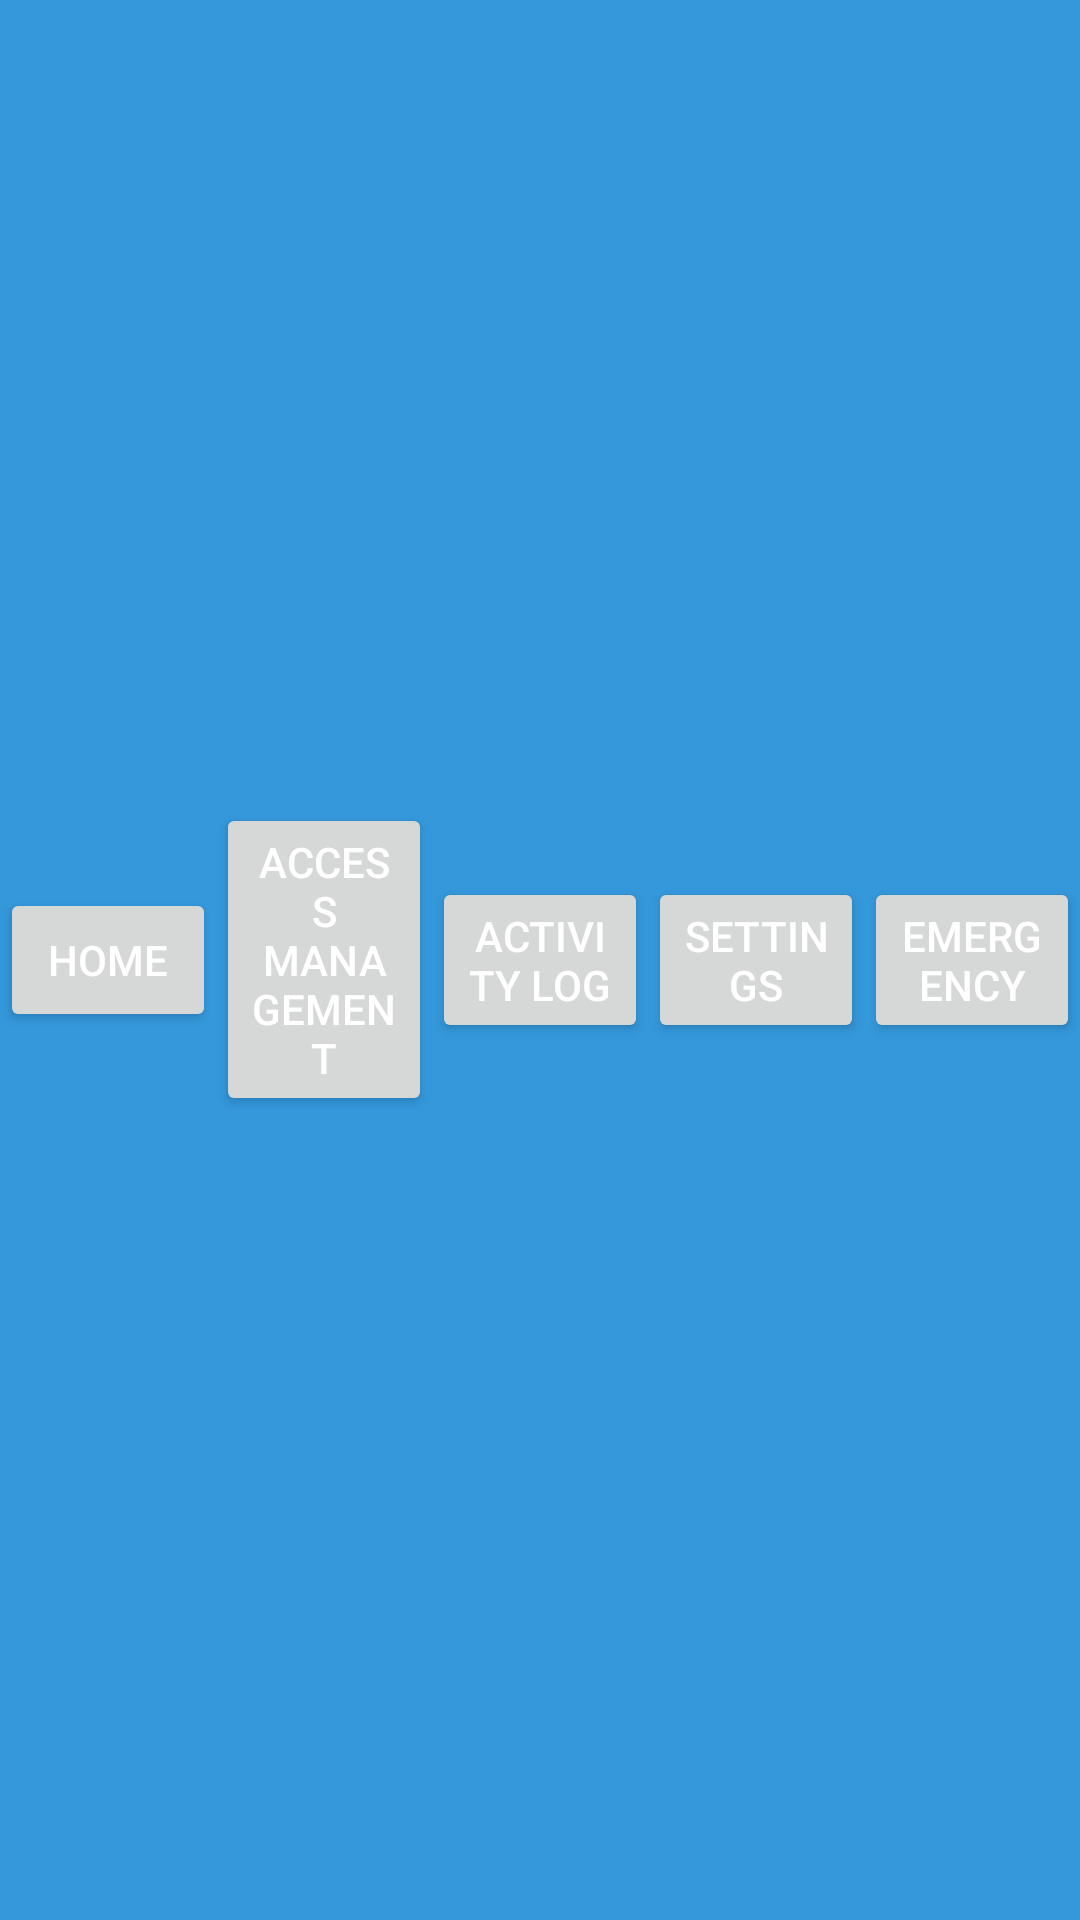

Here is an Android app screen rendered from its layout file. Give the layout XML and the strings, colors and styles it references.
<!-- AndroidManifest.xml: application theme Theme.SmartSecure -->
<!-- res/layout/bottom_nav_menu.xml -->
<?xml version="1.0" encoding="utf-8"?>
<LinearLayout
    xmlns:android="http://schemas.android.com/apk/res/android"
    android:layout_width="match_parent"
    android:layout_height="wrap_content"
    android:orientation="horizontal"
    android:background="#3498db"
    android:gravity="center">

<Button
android:id="@+id/btnHome"
android:layout_width="0dp"
android:layout_height="wrap_content"
android:layout_weight="1"
android:text="Home"
android:textColor="#ffffff"/> 

<Button
android:id="@+id/btnAccessManagement"
android:layout_width="0dp"
android:layout_height="wrap_content"
android:layout_weight="1"
android:text="Access Management"
android:textColor="#ffffff"/> 

<Button
android:id="@+id/btnActivityLog"
android:layout_width="0dp"
android:layout_height="wrap_content"
android:layout_weight="1"
android:text="Activity Log"
android:textColor="#ffffff"/> 

<Button
android:id="@+id/btnSettings"
android:layout_width="0dp"
android:layout_height="wrap_content"
android:layout_weight="1"
android:text="Settings"
android:textColor="#ffffff"/> 

<Button
android:id="@+id/btnEmergency"
android:layout_width="0dp"
android:layout_height="wrap_content"
android:layout_weight="1"
android:text="Emergency"
android:textColor="#ffffff"/> 
    </LinearLayout>
<!-- resources referenced by this layout -->
<resources>
  <style name="Theme.SmartSecure" parent="Theme.MaterialComponents.DayNight.DarkActionBar">
          
          <item name="colorPrimary">@color/purple_500</item>
          <item name="colorPrimaryVariant">@color/purple_700</item>
          <item name="colorOnPrimary">@color/white</item>
          
          <item name="colorSecondary">@color/teal_200</item>
          <item name="colorSecondaryVariant">@color/teal_700</item>
          <item name="colorOnSecondary">@color/black</item>
          
          <item name="android:statusBarColor" tools:targetApi="l">?attr/colorPrimaryVariant</item>
          
      </style>
  <!-- not gathered from this repository: default colours our renderer supplied (Android Studio template values) -->
  <color name="purple_500">#FF6200EE</color>
  <color name="purple_700">#FF3700B3</color>
  <color name="teal_200">#FF03DAC5</color>
  <color name="teal_700">#FF018786</color>
  <color name="black">#FF000000</color>
  <color name="white">#FFFFFFFF</color>
</resources>
